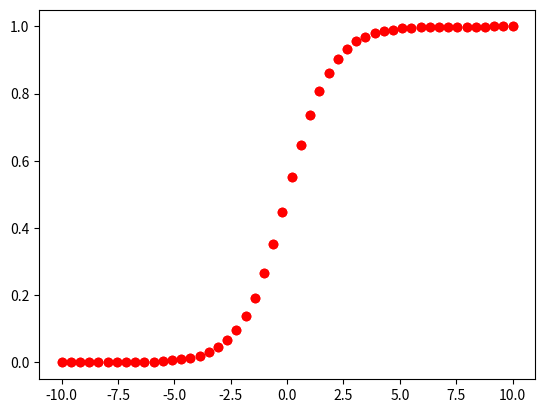

Write Python code to recreate this figure.
#6_3 sigmoid.py
import matplotlib.pyplot as plt
import numpy as np

def sigmoid(z):
    return 1 / (1 + np.e ** -z)

print(np.e)     # e : 오일러 상수

for z in np.linspace(-10, 10):
    s = sigmoid(z)
    print('{:.5} : {:.5}'.format(z, s))

    plt.plot(z, s, 'ro')

    plt.plot(z, s, 'ro')
plt.show()

def cross_entropy(y):
    def log_a():
        return 'a'
    def log_b():
        return 'b'

    print(y * log_a() + (1-y) * log_b())


# show_sigmoid
cross_entropy(y=0)
cross_entropy(y=1)

